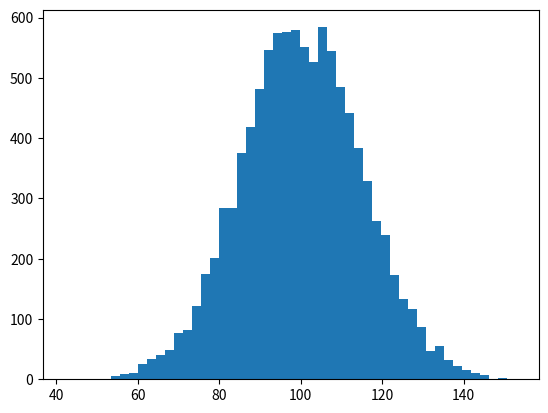

This figure's Python source: (Note: this script raises an exception after producing the figure.)
import numpy as np
import matplotlib.mlab as mlab
import matplotlib.pyplot as plt


if __name__ == '__main__':
    # 数据
    mu = 100  # mean of distribution
    sigma = 15  # standard deviation of distribution
    # np.random.randn(10000)随机生成期望为0，标准差为1的呈标准正态分布的10000个数
    # 为了更好的呈现效果，x加入了均值和标准差偏移
    x = mu + sigma * np.random.randn(10000)
    print(x)

    num_bins = 50
    # the histogram of the data
    n, bins, patches = plt.hist(x, num_bins, normed=1, facecolor='blue', alpha=0.5)

    # add a 'best fit' line
    y = mlab.normpdf(bins, mu, sigma)

    plt.plot(bins, y, 'r--')
    plt.xlabel('Smarts')
    plt.ylabel('Probability')
    plt.title(r'Histogram of IQ: $\mu=100$, $\sigma=15$')
    # Tweak spacing to prevent clipping of ylabel
    plt.subplots_adjust(left=0.15)
    plt.show()
